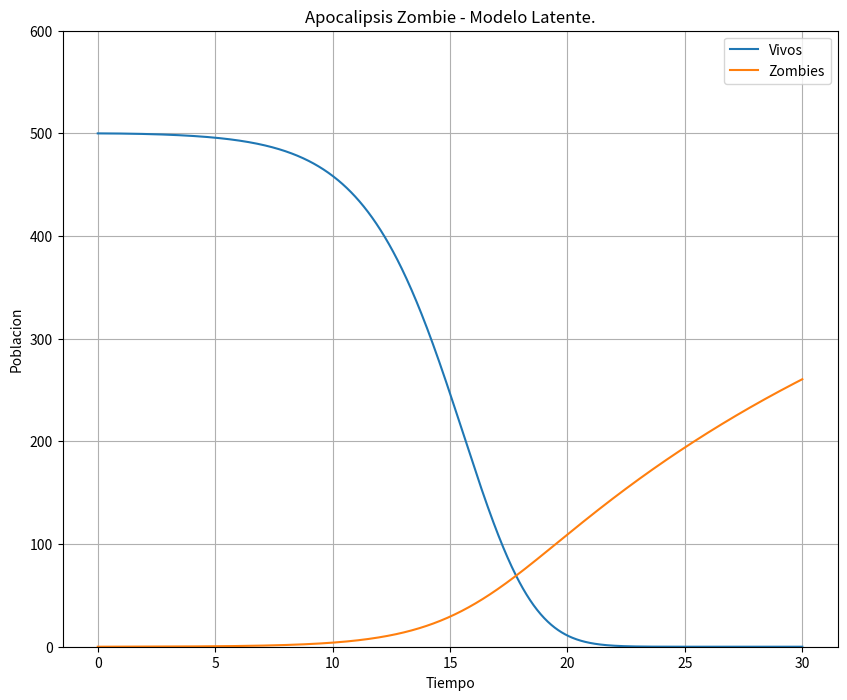

Source code (Python):
import numpy as np
import matplotlib.pyplot as plt
from scipy.integrate import odeint
plt.ion()
plt.rcParams['figure.figsize'] = 10, 8

Pi = 0         # Nacimientos Diarios
Del = 0.0001   # Muertes Naturales %  (Por dia)
Bet = 0.0095   # Transmision       %  (Por dia)
Zet = 0.0001   # Removidos         %  (Por dia)
Alf = 0.0001   # Destruidos        %  (Por dia)
Rho = 0.05     # Infected          %  (Por dia)

#Sistema de Ecuaciones Diferenciales 
def f(y, t):
    Si = y[0]
    Zi = y[1]
    Ri = y[2]
    Ii = y[3]
    # Modelo
    f0 = Pi - Bet*Si*Zi - Del*Si                #Si
    f1 = Rho*Ii + Zet*Ri - Alf*Si*Zi            #Zi
    f2 = Del*Si + Del*Ii + Alf*Si*Zi - Zet*Ri   #Ri
    f3 = Bet*Si*Zi -Rho*Ii - Del*Ii             #Ii
    
    return [f0, f1, f2, f3]

S0 = 500.                        # Poblacion Inicial
Z0 = 0.                          # Zombie Inicial
R0 = 0.                          # Muertos Inicial
I0 = 1.                          # Infectados Inicial
y0 = [S0, Z0, R0, I0]            # Condiciones Iniciales
t  = np.linspace(0., 30., 1000)  # Tiempo

# Solucion E.D.
soln = odeint(f, y0, t)
S = soln[:, 0]
Z = soln[:, 1]
R = soln[:, 2]
I = soln[:, 3]
# Grafica
plt.figure()
plt.ylim(0,600)
plt.grid(True)
plt.plot(t, S, label='Vivos')
plt.plot(t, Z, label='Zombies')
plt.xlabel('Tiempo')
plt.ylabel('Poblacion')
plt.title('Apocalipsis Zombie - Modelo Latente.')
plt.legend(loc="best")